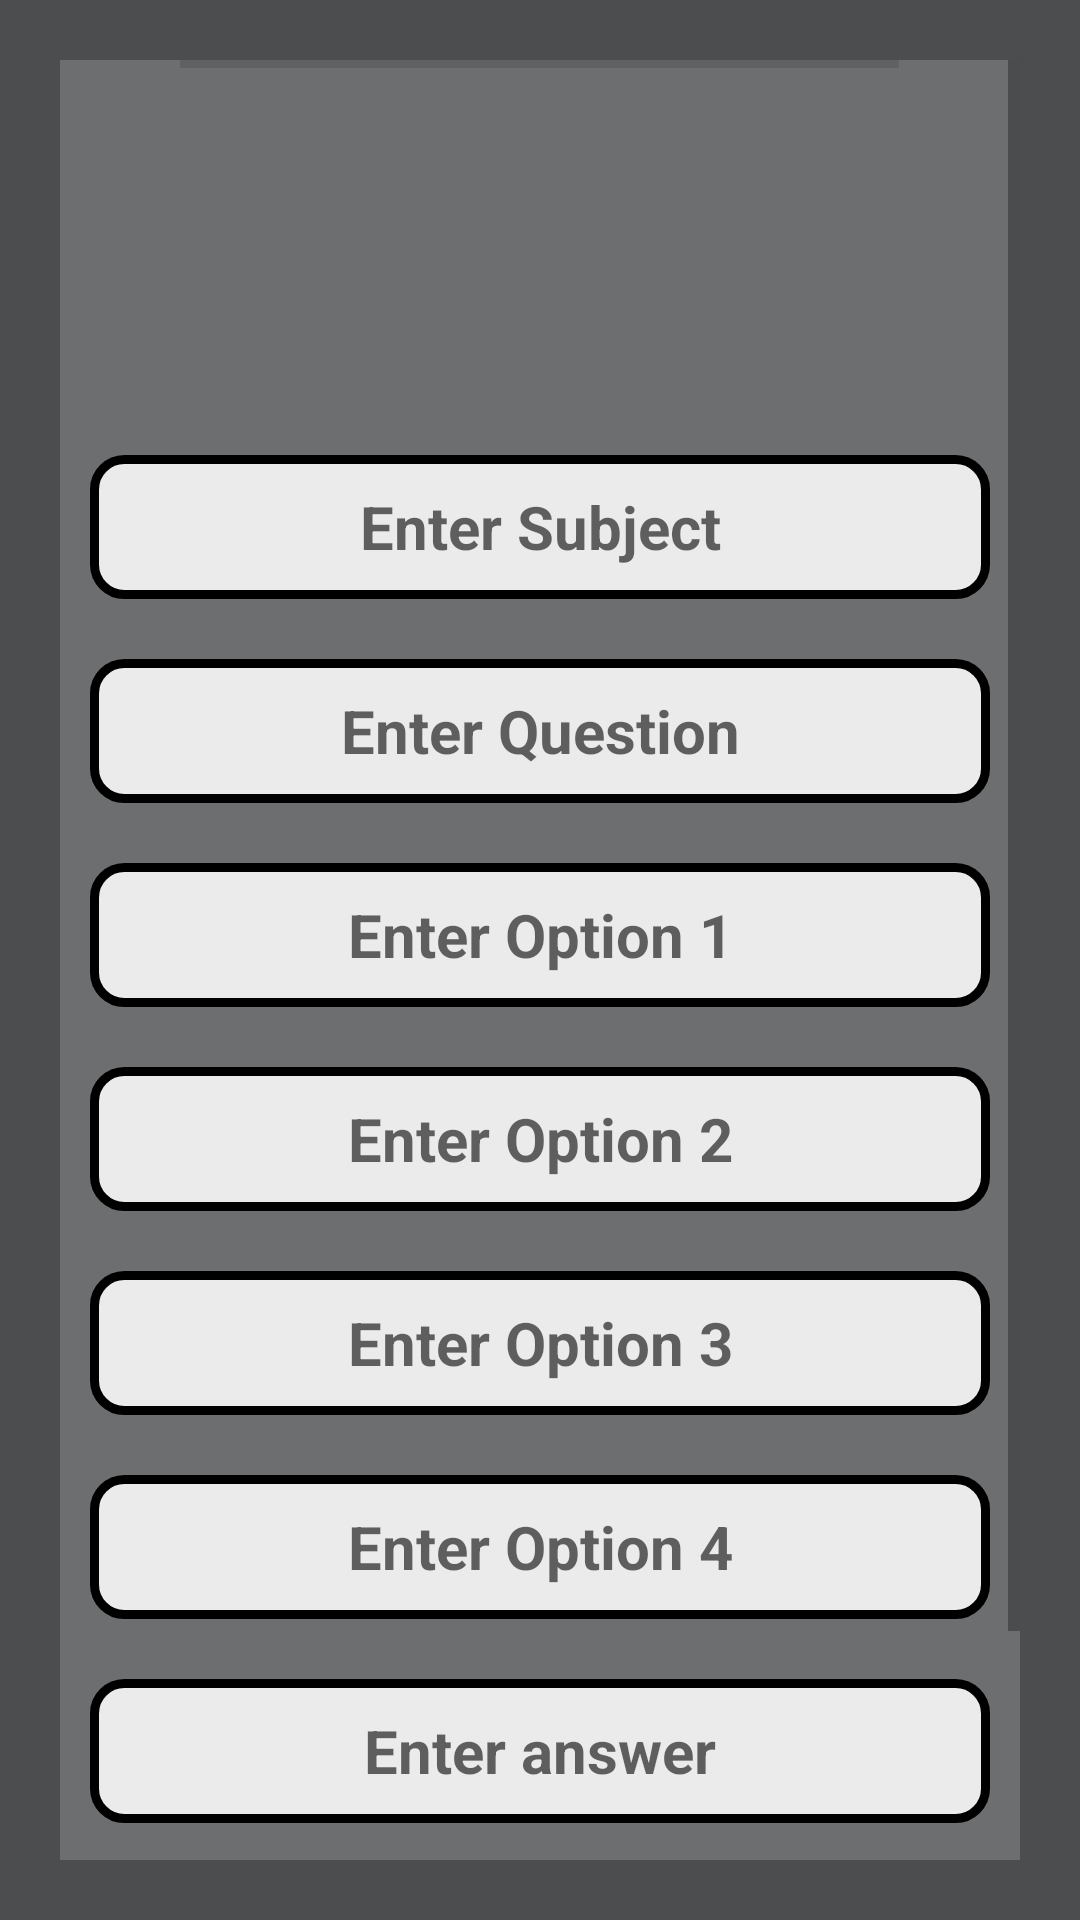

Reconstruct the res/layout file that produces this screen, plus the resources it refers to.
<!-- AndroidManifest.xml: application theme Theme.QuizMaster -->
<!-- res/layout/text.xml -->
<?xml version="1.0" encoding="utf-8"?>
<RelativeLayout xmlns:android="http://schemas.android.com/apk/res/android"
    xmlns:app="http://schemas.android.com/apk/res-auto"
    xmlns:tools="http://schemas.android.com/tools"
    android:layout_width="match_parent"
    android:layout_height="match_parent"
    android:background="@drawable/background_gradient"
    tools:context=".AddActivity"
    android:padding="20dp">

    <ScrollView
        android:layout_width="match_parent"
        android:layout_height="match_parent"
        android:foregroundGravity="center">

        <LinearLayout
            android:layout_width="match_parent"
            android:layout_height="wrap_content"
            android:background="#2FFFFFFF"
            android:gravity="center"
            android:orientation="vertical"
            android:padding="10dp"
            android:layout_gravity="center">

            <TextView
                android:id="@+id/textView"
                android:layout_width="wrap_content"
                android:layout_height="wrap_content"
                android:gravity="center"
                android:text="Add QNA"
                android:textColor="@color/white"
                android:textSize="60sp"
                android:textStyle="italic|bold"
                android:background="#1E000000" />

            <Space
                android:layout_width="match_parent"
                android:layout_height="129dp"
                android:minHeight="200dp" />

            <EditText
                android:id="@+id/subtxt"
                android:layout_width="match_parent"
                android:layout_height="wrap_content"
                android:layout_gravity="center"
                android:background="@drawable/text_style"
                android:ems="10"
                android:gravity="center"
                android:hint="Enter Subject"
                android:inputType="textPersonName"
                android:minHeight="48dp"
                android:textColor="#000000"
                android:textSize="20sp"
                android:textStyle="bold" />

            <Space
                android:layout_width="match_parent"
                android:layout_height="wrap_content"
                android:minHeight="20dp" />

            <EditText
                android:id="@+id/questiontxt"
                android:layout_width="match_parent"
                android:layout_height="wrap_content"
                android:layout_gravity="center"
                android:background="@drawable/text_style"
                android:ems="10"
                android:gravity="center"
                android:hint="Enter Question"
                android:inputType="textPersonName"
                android:minHeight="48dp"
                android:textColor="#000000"
                android:textSize="20sp"
                android:textStyle="bold" />

            <Space
                android:layout_width="match_parent"
                android:layout_height="wrap_content"
                android:minHeight="20dp" />

            <EditText
                android:id="@+id/opAtxt"
                android:layout_width="match_parent"
                android:layout_height="wrap_content"
                android:layout_gravity="center"
                android:background="@drawable/text_style"
                android:ems="10"
                android:gravity="center"
                android:hint="Enter Option 1"
                android:inputType="textPersonName"
                android:minHeight="48dp"
                android:textColor="#000000"
                android:textSize="20sp"
                android:textStyle="bold" />

            <Space
                android:layout_width="match_parent"
                android:layout_height="wrap_content"
                android:minHeight="20dp" />

            <EditText
                android:id="@+id/opBtxt"
                android:layout_width="match_parent"
                android:layout_height="wrap_content"
                android:layout_gravity="center"
                android:background="@drawable/text_style"
                android:ems="10"
                android:gravity="center"
                android:hint="Enter Option 2"
                android:inputType="textPersonName"
                android:minHeight="48dp"
                android:textColor="#000000"
                android:textSize="20sp"
                android:textStyle="bold" />

            <Space
                android:layout_width="match_parent"
                android:layout_height="wrap_content"
                android:minHeight="20dp" />

            <EditText
                android:id="@+id/opCtxt"
                android:layout_width="match_parent"
                android:layout_height="wrap_content"
                android:layout_gravity="center"
                android:background="@drawable/text_style"
                android:ems="10"
                android:gravity="center"
                android:hint="Enter Option 3"
                android:inputType="textPersonName"
                android:minHeight="48dp"
                android:textColor="#000000"
                android:textSize="20sp"
                android:textStyle="bold" />

            <Space
                android:layout_width="match_parent"
                android:layout_height="wrap_content"
                android:minHeight="20dp" />

            <EditText
                android:id="@+id/opDtxt"
                android:layout_width="match_parent"
                android:layout_height="wrap_content"
                android:layout_gravity="center"
                android:background="@drawable/text_style"
                android:ems="10"
                android:gravity="center"
                android:hint="Enter Option 4"
                android:inputType="textPersonName"
                android:minHeight="48dp"
                android:textColor="#000000"
                android:textSize="20sp"
                android:textStyle="bold" />

            <Space
                android:layout_width="match_parent"
                android:layout_height="wrap_content"
                android:minHeight="20dp" />

            <EditText
                android:id="@+id/anstxt"
                android:layout_width="match_parent"
                android:layout_height="wrap_content"
                android:layout_gravity="center"
                android:background="@drawable/text_style"
                android:ems="10"
                android:gravity="center"
                android:hint="Enter answer"
                android:inputType="textPersonName"
                android:minHeight="48dp"
                android:textColor="#000000"
                android:textSize="20sp"
                android:textStyle="bold" />

            <Space
                android:layout_width="match_parent"
                android:layout_height="wrap_content"
                android:minHeight="20dp" />

            <androidx.appcompat.widget.AppCompatButton
                android:id="@+id/addCbtn"
                android:layout_width="wrap_content"
                android:layout_height="wrap_content"
                android:background="@drawable/btngradient"
                android:text="Add"
                android:textColor="#FFFFFF"
                android:textSize="34sp"
                android:textStyle="bold|italic" />

            <TextView
                android:id="@+id/msg"
                android:layout_width="wrap_content"
                android:layout_height="wrap_content"
                android:layout_gravity="center"
                android:gravity="center"
                android:textSize="16sp" />
        </LinearLayout>
    </ScrollView>

</RelativeLayout>
<!-- resources referenced by this layout -->
<resources>
  <color name="white">#FFFFFFFF</color>
  <!-- drawable background_gradient (drawable) -->
  <?xml version="1.0" encoding="utf-8"?>
  <shape xmlns:android="http://schemas.android.com/apk/res/android">
  
      <gradient
          android:startColor="@color/startcolor"
          android:endColor="@color/startcolor"
          android:angle="270"/>
  </shape>
  <!-- drawable btngradient (drawable) -->
  <?xml version="1.0" encoding="utf-8"?>
  <ripple xmlns:android="http://schemas.android.com/apk/res/android" android:color="#ACD613">
  
      <item>
          <shape android:shape="rectangle">
              <gradient
                  android:startColor="#FBC02D"
                  android:endColor="#FBCD5A"/>
              <corners android:radius="15dp"/>
              <stroke android:width="5dp"
                  android:color="#FBC02D"/>
          </shape>
      </item>
  
  </ripple>
  <!-- drawable text_style (drawable) -->
  <?xml version="1.0" encoding="utf-8"?>
  <selector xmlns:android="http://schemas.android.com/apk/res/android">
      <item android:state_enabled="true" android:state_focused="true">
  
          <shape xmlns:android="http://schemas.android.com/apk/res/android" android:shape="rectangle">
              <stroke
                  android:width="3dp"
                  android:color="#FBC02D" />
              <solid android:color="#DCFFFFFF"/>
              <corners android:radius="10dp"/>
          </shape>
      </item>
  
      <item android:state_enabled="true">
          <shape xmlns:android="http://schemas.android.com/apk/res/android" android:shape="rectangle">
              <stroke
                  android:width="3dp"
                  android:color="#000000" />
              <solid android:color="#DCFFFFFF"/>
              <corners android:radius="10dp"/>
          </shape>
      </item>
  </selector>
  <style name="Theme.QuizMaster" parent="Theme.MaterialComponents.DayNight.NoActionBar">
          
          <item name="colorPrimary">@color/purple_500</item>
          <item name="colorPrimaryVariant">@color/startcolor</item>
          <item name="colorOnPrimary">@color/white</item>
          
          <item name="colorSecondary">@color/teal_200</item>
          <item name="colorSecondaryVariant">@color/teal_700</item>
          <item name="colorOnSecondary">@color/black</item>
          
          <item name="android:statusBarColor" tools:targetApi="l">?attr/colorPrimaryVariant</item>
          
      </style>
  <color name="startcolor">#4C4D4E</color>
  <color name="purple_500">#FF6200EE</color>
  <color name="teal_200">#FF03DAC5</color>
  <color name="teal_700">#FF018786</color>
  <color name="black">#FF000000</color>
</resources>
